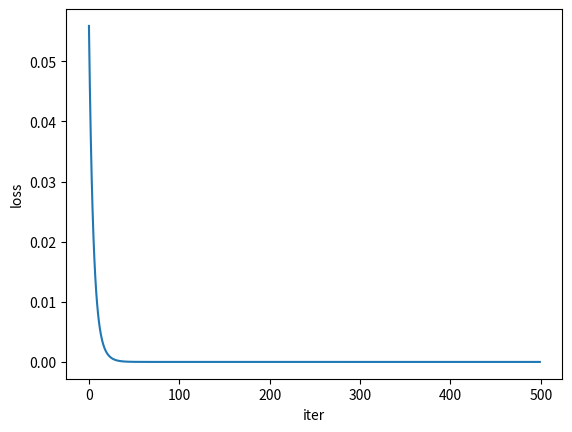

This figure's Python source: (Note: this script raises an exception after producing the figure.)
import numpy as np
import matplotlib.pyplot as plt

class omd:
    def __init__(self, dim, eta):
        self.x_t = (1.0/dim)*np.ones([dim])
        self.t = 0
        self.eta = eta
    
    def step(self, loss_grad):

        self.t = self.t + 1

        # compute numerator
        self.x_t = self.x_t*np.exp(-1*self.eta*loss_grad)

        # compute denominator
        normalizer = np.sum(self.x_t)
        self.x_t = self.x_t/normalizer

        return self.x_t

def generate_simplex(dim):
    p = np.random.uniform(0,100, size=[dim])
    return p/np.sum(p)

def l2_loss(x,y):
    return np.linalg.norm(x-y)

def grad_l2_loss(x,y):
    return x - y

if __name__ == "__main__":
    dim = 5          # dimension
    eta = 0.9                   # stepsize
    T = 500                     # number of steps
    losses = np.zeros([T,1])    # loss values placeholder
    threshold = 0.0001          # convergence threshold

    p = generate_simplex(dim)
    print("objective simplex: ", p)

    online_md = omd(dim, eta)
    # determine initial value
    x_t = online_md.x_t
    print("initialization: ", x_t)

    for t in range(0,T):
        x_t = online_md.step(grad_l2_loss(x_t, p))
        loss_t = l2_loss(x_t,p)
        losses[t] = loss_t

        # check for convergence
        if np.abs(x_t - p).all() < threshold:
            print("solution converged at iter ", t)
            break
    
    plt.plot(losses)
    plt.ylabel("loss")
    plt.xlabel("iter")
    plt.savefig("plots/losses.png")

    print("learned simplex: ", x_t)

